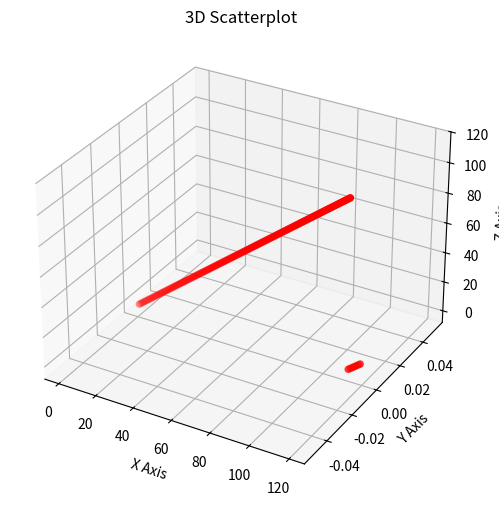
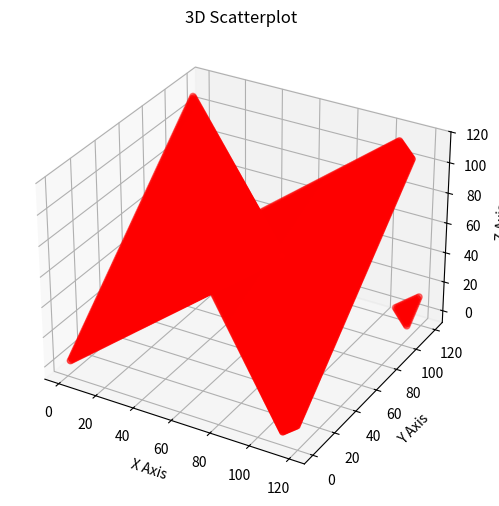

Python code for these plots, in order:
# -*- coding: utf-8 -*-
"""
Created on Tue Mar 17 23:10:37 2026

@author: mikey

We are investigating the topology of a neural network as it groks

We use a theoretical dataset (a^c+b^c) mod p = output as our dataset for training.
We want to measure the difference in the neural network from the output.
"""


import pandas as pd
import numpy as np
# ============================================================================
# Functions
def dataframeToNumpy(df,key):
    return 

# ============================================================================
# MAIN
# ============================================================================

# should effectively be a ring
# x + 0 mod p = z 
# Define parameters
p=113
cutoff = 120

# Create an empty DataFrame with specific columns
df = pd.DataFrame(columns=["x", "y", "z"])
print(df)
print("Is DataFrame empty?", df.empty)
for a in range(1,cutoff):
    new_row = {"x" :a ,"y" :0 , "z": a%p}
    df.loc[len(df)] = new_row
print(df)

x_array = df['x'].to_numpy()
print(x_array)

# Plot
from mpl_toolkits import mplot3d
import numpy as np
import matplotlib.pyplot as plt

fig = plt.figure(figsize=(8,6))
ax = fig.add_subplot(111, projection='3d')

z = df['z'].to_numpy()
x = df['x'].to_numpy()
y = df['y'].to_numpy()

# Create scatter plot
ax.scatter3D(x, y, z, color='red', marker='o')

# Labels
ax.set_xlabel('X Axis')
ax.set_ylabel('Y Axis')
ax.set_zlabel('Z Axis')
ax.set_title('3D Scatterplot')

plt.show()


# ============================================================================
# two variables
# ============================================================================

# x + y mod p = z 
# Define parameters
p=113
cutoff = 120

# Create an empty DataFrame with specific columns
df = pd.DataFrame(columns=["x", "y", "z"])
print(df)
print("Is DataFrame empty?", df.empty)
for b in range(1,cutoff): 
    for a in range(1,cutoff):
        new_row = {"x" :a ,"y" :b , "z": (a+b)%p}
        df.loc[len(df)] = new_row
print(df)

x_array = df['x'].to_numpy()
print(x_array)

# Plot
from mpl_toolkits import mplot3d
import numpy as np
import matplotlib.pyplot as plt

fig = plt.figure(figsize=(8,6))
ax = fig.add_subplot(111, projection='3d')

z = df['z'].to_numpy()
x = df['x'].to_numpy()
y = df['y'].to_numpy()

# Create scatter plot
ax.scatter3D(x, y, z, color='red', marker='o')
ax.set_xlabel('X Axis')
ax.set_ylabel('Y Axis')
ax.set_zlabel('Z Axis')
ax.set_title('3D Scatterplot')

plt.show()
